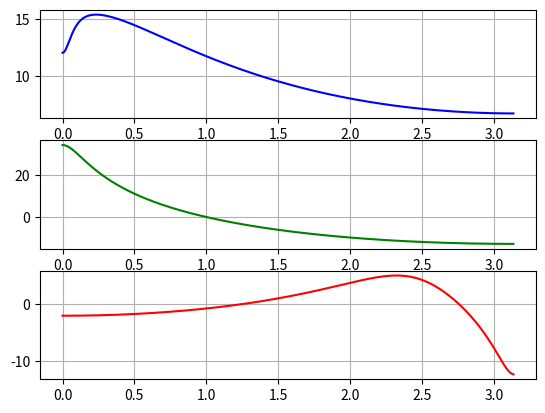
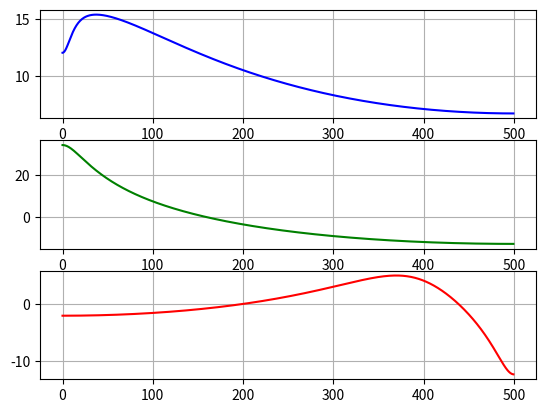

These figures' Python source, in order:
from scipy.signal import freqz
import numpy as np
import matplotlib.pyplot as plt


# A
num = [3, -3.2]
den = [1, -1.4, 0.45]
w, h = freqz(num, den)
plt.subplot(3, 1, 1)
plt.plot(w, 20 * np.log10(abs(h)), 'b')
plt.grid()

# B
num = [1, 0]
den = [1, -2.1, 1.08]
w, h = freqz(num, den)
plt.subplot(3, 1, 2)
plt.plot(w, 20 * np.log10(abs(h)), 'g')
plt.grid()

# C
num = [1, 0.9]
den = [1, 1, 0.41]
w, h = freqz(num, den)
plt.subplot(3, 1, 3)
plt.plot(w, 20 * np.log10(abs(h)), 'r')
plt.grid()

# modo manual
plt.figure(2)

# A
w = np.arange(0, np.pi, np.pi/1000)
num_m = (3*np.exp(-1j*w) - 3.2)
den_m = (np.exp(-1j*w) - 0.5) * (np.exp(-1j*w) - 0.9)
plt.subplot(3, 1, 1)
plt.plot(w*1000/(2*np.pi), 20 * np.log10(abs(num_m/den_m)), 'b')
plt.grid()

# B
num_m = np.exp(-1j*w)
den_m = (np.exp(-1j*w) - 0.9) * (np.exp(-1j*w) - 1.2)
plt.subplot(3, 1, 2)
plt.plot(w*1000/(2*np.pi), 20 * np.log10(abs(num_m/den_m)), 'g')
plt.grid()

# C
num_m = (np.exp(-1j*w) + 0.9)
den_m = np.exp(-2j*w) + np.exp(-1j*w) + 0.41
plt.subplot(3, 1, 3)
plt.plot(w*1000/(2*np.pi), 20 * np.log10(abs(num_m/den_m)), 'r')
plt.grid()


plt.show()